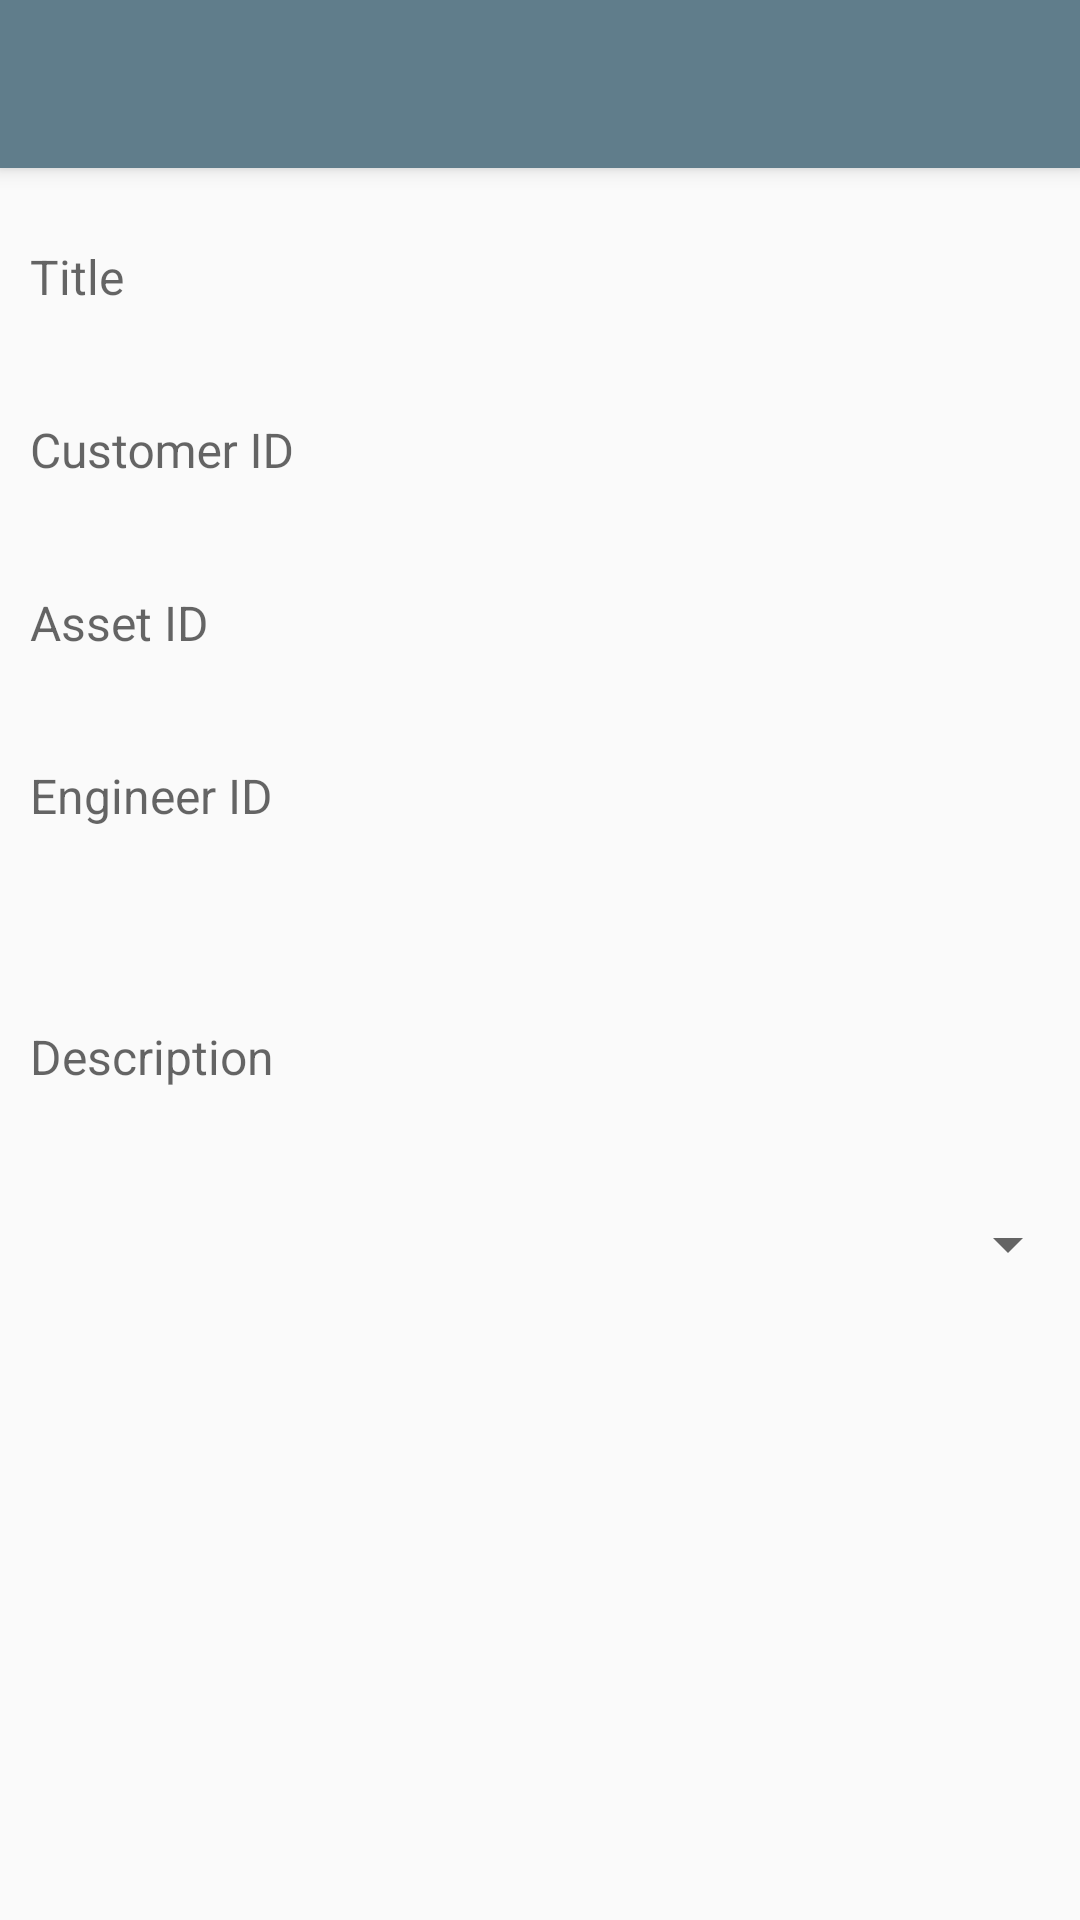

Layout XML and referenced resources for this Android screen:
<!-- AndroidManifest.xml: application theme AppTheme -->
<!-- res/layout/activity_create.xml -->
<?xml version="1.0" encoding="utf-8"?>
<LinearLayout xmlns:android="http://schemas.android.com/apk/res/android"
    xmlns:app="http://schemas.android.com/apk/res-auto"
    xmlns:tools="http://schemas.android.com/tools"
    android:id="@+id/activity_create_job"
    android:layout_width="match_parent"
    android:layout_height="match_parent"
    android:orientation="vertical"
    android:focusable="true"
    android:focusableInTouchMode="true"
    android:clickable="true"
    android:background="#fafafa"
    tools:context="a13070817.ticketmanagementsystem.Create">
    <include
        android:id="@+id/toolbar"
        layout="@layout/toolbar" />

    
    <android.support.design.widget.TextInputLayout
        android:layout_width="match_parent"
        android:layout_height="wrap_content"
        android:layout_marginTop="5dp">
    <EditText
        android:layout_width="match_parent"
        android:layout_height="wrap_content"
        android:inputType="textCapSentences|textAutoCorrect"
        android:id="@+id/job_title"
        android:maxLines="1"
        android:hint="@string/create_job_title"
        style="@style/FullWidthEditText"
        android:layout_below="@+id/toolbar"
        android:layout_alignParentStart="true"
        android:layout_marginTop="12dp"
        android:textColor="#000000"
        android:textColorHint="#000000"/>
    </android.support.design.widget.TextInputLayout>

    <android.support.design.widget.TextInputLayout
        android:layout_width="match_parent"
        android:layout_height="wrap_content"
        android:layout_marginTop="5dp">
        <EditText
            android:layout_width="match_parent"
            android:layout_height="wrap_content"
            android:inputType="textCapWords"
            android:ems="6"
            android:id="@+id/job_customer"
            android:maxLines="1"
            android:hint="@string/create_job_customer"
            style="@style/FullWidthEditText"
            android:layout_below="@+id/job_engineer"
            android:layout_alignParentStart="true"
            android:layout_marginTop="14dp"
            android:textColor="#000000"
            android:textColorHint="#000000"/>
    </android.support.design.widget.TextInputLayout>

    <android.support.design.widget.TextInputLayout
            android:layout_width="match_parent"
            android:layout_height="wrap_content"
            android:layout_marginTop="5dp">
        <EditText
            android:layout_width="match_parent"
            android:layout_height="wrap_content"
            android:inputType="textCapCharacters"
            android:ems="6"
            android:id="@+id/job_asset"
            android:maxLines="1"
            android:maxLength="6"
            android:hint="@string/create_job_asset"
            style="@style/FullWidthEditText"
            android:layout_centerVertical="true"
            android:layout_alignParentStart="true"
            android:textColor="#000000"
            android:textColorHint="#000000"/>

    </android.support.design.widget.TextInputLayout>

    <android.support.design.widget.TextInputLayout
        android:layout_width="match_parent"
        android:layout_height="wrap_content"
        android:layout_marginTop="5dp">

    <EditText
        android:layout_width="match_parent"
        android:layout_height="wrap_content"
        android:inputType="number"
        android:ems="6"
        android:id="@+id/job_engineer"
        android:maxLines="1"
        android:maxLength="6"
        android:hint="@string/create_job_engineer"
        style="@style/FullWidthEditText"
        android:textColor="#000000"
        android:textColorHint="#000000"/>
    </android.support.design.widget.TextInputLayout>

    <android.support.design.widget.TextInputLayout
        android:layout_width="match_parent"
        android:layout_marginTop="5dp"
        android:layout_height="wrap_content">

        <EditText
            android:layout_width="match_parent"
            android:id="@+id/job_description"
            android:inputType="textCapSentences|textAutoCorrect|textMultiLine"
            android:layout_alignParentBottom="true"
            android:layout_centerHorizontal="true"
            android:hint="@string/create_job_description"
            style="@style/FullWidthEditText"
            android:layout_height="100dp"
            android:textColor="#000000"
            android:textColorHint="#000000" />
    </android.support.design.widget.TextInputLayout>

    <Spinner
        android:layout_width="match_parent"
        android:layout_height="wrap_content"
        android:id="@+id/createspinner"
        android:spinnerMode="dialog"
        android:padding="10dp" />

</LinearLayout>
<!-- res/layout/toolbar.xml (included above) -->
<?xml version="1.0" encoding="utf-8"?>
<android.support.v7.widget.Toolbar xmlns:android="http://schemas.android.com/apk/res/android"
    android:layout_width="match_parent" android:layout_height="wrap_content"
    android:background="?attr/colorPrimary"
    android:elevation="4dp"
    android:theme="@style/ThemeOverlay.AppCompat.Dark">

</android.support.v7.widget.Toolbar>
<!-- resources referenced by this layout -->
<resources>
  <string name="create_job_asset">Asset ID</string>
  <string name="create_job_customer">Customer ID</string>
  <string name="create_job_description">Description</string>
  <string name="create_job_engineer">Engineer ID</string>
  <string name="create_job_title">Title</string>
  <style name="FullWidthEditText" parent="Widget.AppCompat.EditText">
          <item name="android:padding">10dp</item>
          <item name="android:background">@null</item>
          <item name="android:textSize">@dimen/abc_text_size_subhead_material</item>
      </style>
  <style name="AppTheme" parent="@style/Theme.AppCompat.Light.NoActionBar">
          
          <item name="colorPrimary">#607D8B</item>
          <item name="colorPrimaryDark">#263238</item>
          <item name="colorAccent">#78909C</item>
      </style>
</resources>
